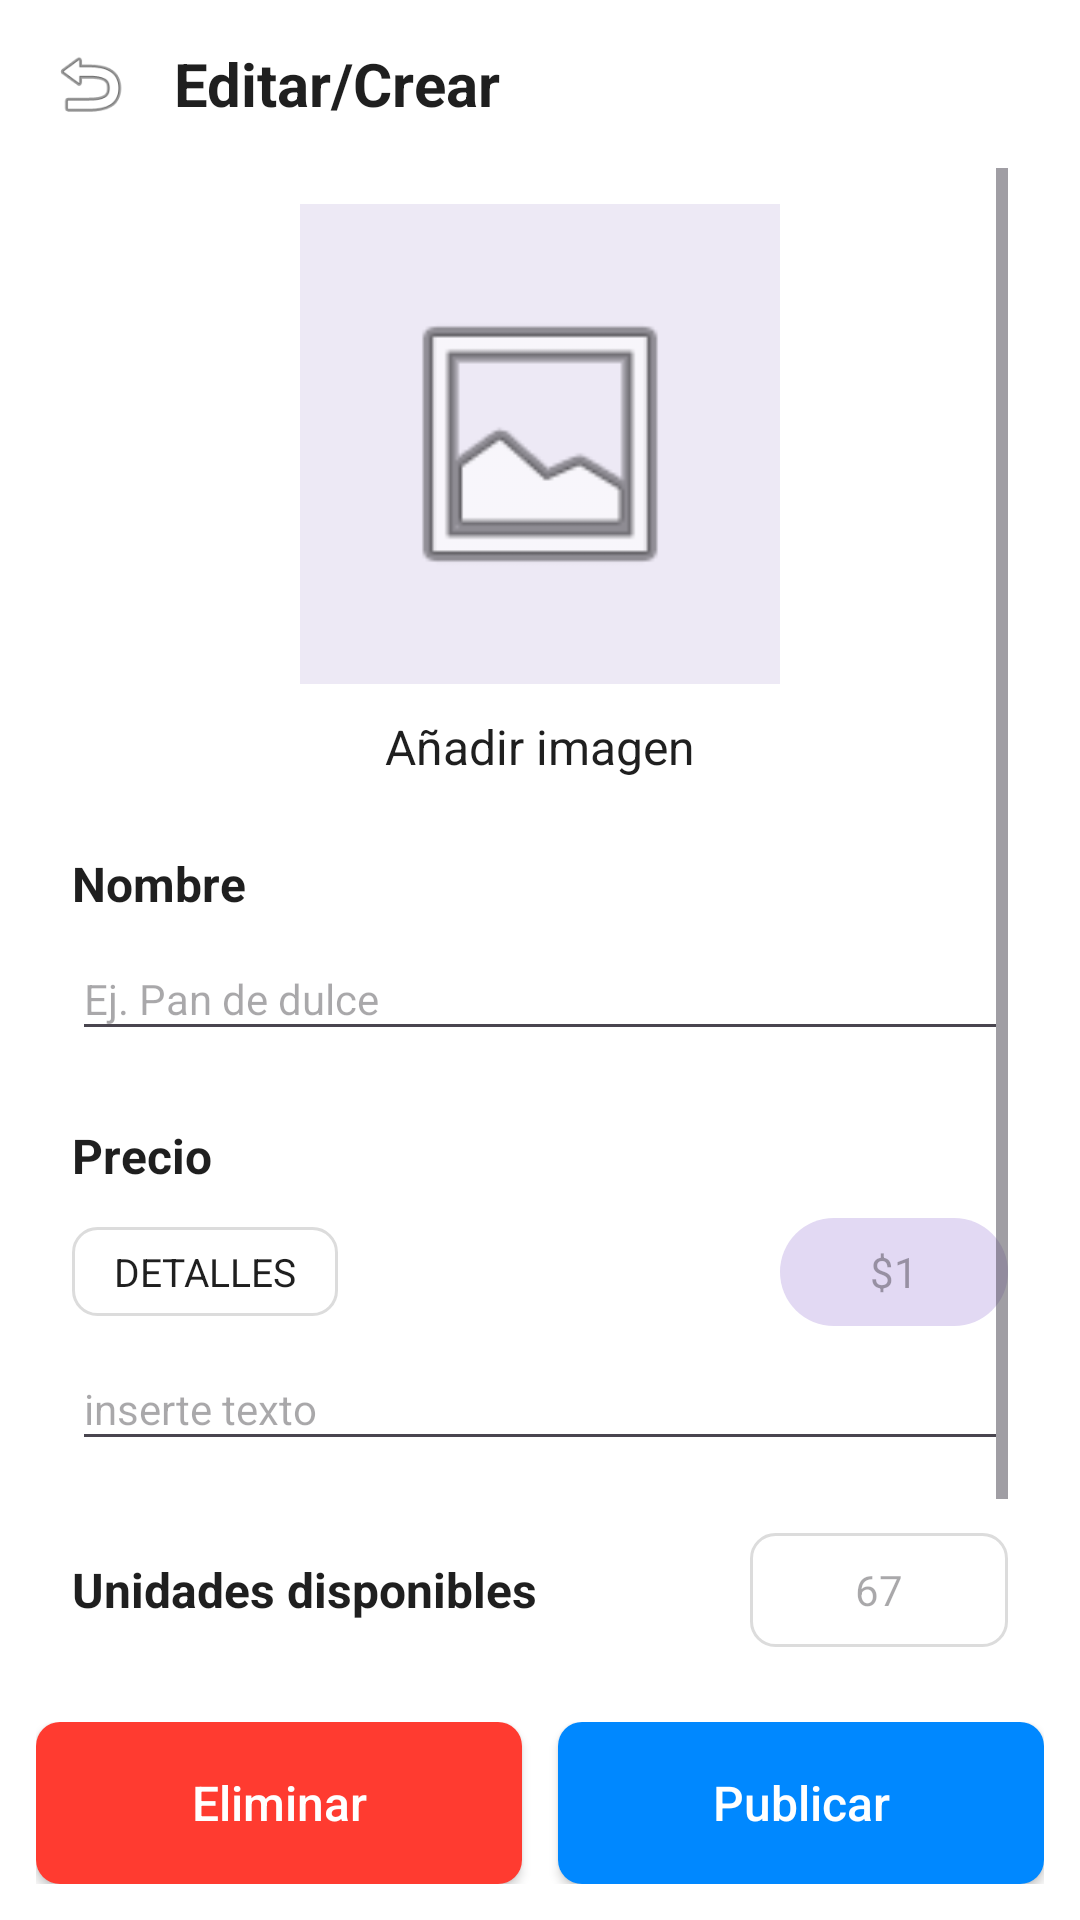

Android layout source for this screen:
<!-- AndroidManifest.xml: application theme Theme.Material3.Light.NoActionBar -->
<!-- res/layout/activity_main13.xml -->
<?xml version="1.0" encoding="utf-8"?>
<androidx.constraintlayout.widget.ConstraintLayout xmlns:android="http://schemas.android.com/apk/res/android"
    xmlns:app="http://schemas.android.com/apk/res-auto"
    android:layout_width="match_parent"
    android:layout_height="match_parent"
    android:background="@color/blanco">

    <LinearLayout
        android:id="@+id/topBar"
        android:layout_width="match_parent"
        android:layout_height="56dp"
        android:gravity="center_vertical"
        android:orientation="horizontal"
        android:paddingHorizontal="16dp"
        app:layout_constraintTop_toTopOf="parent">

        <ImageView
            android:id="@+id/btnBack"
            android:layout_width="28dp"
            android:layout_height="28dp"
            android:src="@android:drawable/ic_menu_revert" />

        <TextView
            android:layout_width="wrap_content"
            android:layout_height="wrap_content"
            android:layout_marginStart="14dp"
            android:text="Editar/Crear"
            android:textColor="@color/texto_oscuro"
            android:textSize="20sp"
            android:textStyle="bold" />
    </LinearLayout>

    <ScrollView
        android:layout_width="match_parent"
        android:layout_height="0dp"
        android:paddingHorizontal="24dp"
        app:layout_constraintBottom_toTopOf="@id/botonesAccion"
        app:layout_constraintTop_toBottomOf="@id/topBar">

        <LinearLayout
            android:layout_width="match_parent"
            android:layout_height="wrap_content"
            android:orientation="vertical"
            android:paddingVertical="12dp">

            
            <ImageView
                android:id="@+id/imgSubirProducto"
                android:layout_width="160dp"
                android:layout_height="160dp"
                android:layout_gravity="center"
                android:background="#EDE9F5"
                android:padding="28dp"
                android:src="@android:drawable/ic_menu_gallery" />

            <TextView
                android:id="@+id/tvAnadirImagen"
                android:layout_width="wrap_content"
                android:layout_height="wrap_content"
                android:layout_gravity="center"
                android:layout_marginTop="10dp"
                android:text="Añadir imagen"
                android:textColor="@color/texto_oscuro"
                android:textSize="16sp" />

            
            <TextView
                android:layout_width="wrap_content"
                android:layout_height="wrap_content"
                android:layout_marginTop="24dp"
                android:text="Nombre"
                android:textColor="@color/texto_oscuro"
                android:textSize="16sp"
                android:textStyle="bold" />

            <EditText
                android:id="@+id/etNombreProducto"
                android:layout_width="match_parent"
                android:layout_height="wrap_content"
                android:layout_marginTop="10dp"
                android:hint="Ej. Pan de dulce"
                android:inputType="textCapSentences"
                android:paddingVertical="8dp"
                android:textSize="14sp" />

            
            <TextView
                android:layout_width="wrap_content"
                android:layout_height="wrap_content"
                android:layout_marginTop="24dp"
                android:text="Precio"
                android:textColor="@color/texto_oscuro"
                android:textSize="16sp"
                android:textStyle="bold" />

            <LinearLayout
                android:layout_width="match_parent"
                android:layout_height="wrap_content"
                android:layout_marginTop="10dp"
                android:gravity="center_vertical"
                android:orientation="horizontal">

                <TextView
                    android:layout_width="wrap_content"
                    android:layout_height="wrap_content"
                    android:background="@drawable/bg_input"
                    android:paddingHorizontal="14dp"
                    android:paddingVertical="6dp"
                    android:text="DETALLES"
                    android:textColor="@color/texto_oscuro"
                    android:textSize="13sp" />

                <View
                    android:layout_width="0dp"
                    android:layout_height="1dp"
                    android:layout_weight="1" />

                <EditText
                    android:id="@+id/etPrecioProducto"
                    android:layout_width="76dp"
                    android:layout_height="36dp"
                    android:background="@drawable/bg_buscador"
                    android:backgroundTint="#E2D9F3"
                    android:gravity="center"
                    android:hint="$1"
                    android:inputType="numberDecimal"
                    android:textColor="@color/texto_oscuro"
                    android:textSize="14sp" />
            </LinearLayout>

            <EditText
                android:id="@+id/etDetallesProducto"
                android:layout_width="match_parent"
                android:layout_height="wrap_content"
                android:layout_marginTop="10dp"
                android:hint="inserte texto"
                android:paddingVertical="8dp"
                android:textSize="14sp" />

            
            <LinearLayout
                android:layout_width="match_parent"
                android:layout_height="wrap_content"
                android:layout_marginTop="24dp"
                android:gravity="center_vertical"
                android:orientation="horizontal">

                <TextView
                    android:layout_width="0dp"
                    android:layout_height="wrap_content"
                    android:layout_weight="1"
                    android:text="Unidades disponibles"
                    android:textColor="@color/texto_oscuro"
                    android:textSize="16sp"
                    android:textStyle="bold" />

                <EditText
                    android:id="@+id/etCantidad"
                    android:layout_width="86dp"
                    android:layout_height="38dp"
                    android:background="@drawable/bg_input"
                    android:gravity="center"
                    android:hint="67"
                    android:inputType="number"
                    android:textSize="14sp" />
            </LinearLayout>

            
            <LinearLayout
                android:layout_width="match_parent"
                android:layout_height="wrap_content"
                android:layout_marginTop="24dp"
                android:gravity="center_vertical"
                android:orientation="horizontal">

                <TextView
                    android:layout_width="wrap_content"
                    android:layout_height="wrap_content"
                    android:text="Caja sorpresa"
                    android:textColor="@color/texto_oscuro"
                    android:textSize="16sp"
                    android:textStyle="bold" />

                <CheckBox
                    android:id="@+id/cbCajaSorpresa"
                    android:layout_width="wrap_content"
                    android:layout_height="wrap_content"
                    android:layout_marginStart="16dp"
                    android:checked="true" />
            </LinearLayout>

        </LinearLayout>
    </ScrollView>

    
    <LinearLayout
        android:id="@+id/botonesAccion"
        android:layout_width="match_parent"
        android:layout_height="wrap_content"
        android:orientation="horizontal"
        android:padding="12dp"
        android:weightSum="2"
        app:layout_constraintBottom_toBottomOf="parent">

        <androidx.appcompat.widget.AppCompatButton
            android:id="@+id/btnEliminar"
            android:layout_width="0dp"
            android:layout_height="54dp"
            android:layout_marginEnd="6dp"
            android:layout_weight="1"
            android:background="@drawable/bg_boton_naranja"
            android:backgroundTint="#FF3B30"
            android:text="Eliminar"
            android:textAllCaps="false"
            android:textColor="@color/blanco"
            android:textSize="16sp" />

        <androidx.appcompat.widget.AppCompatButton
            android:id="@+id/btnPublicar"
            android:layout_width="0dp"
            android:layout_height="54dp"
            android:layout_marginStart="6dp"
            android:layout_weight="1"
            android:background="@drawable/bg_boton_naranja"
            android:backgroundTint="#0088FF"
            android:text="Publicar"
            android:textAllCaps="false"
            android:textColor="@color/blanco"
            android:textSize="16sp" />
    </LinearLayout>

</androidx.constraintlayout.widget.ConstraintLayout>
<!-- resources referenced by this layout -->
<resources>
  <color name="blanco">#FFFFFF</color>
  <color name="texto_oscuro">#1F1F1F</color>
  <!-- drawable bg_boton_naranja (drawable) -->
  <shape xmlns:android="http://schemas.android.com/apk/res/android">
      <solid android:color="@color/naranja_primario"/>
      <corners android:radius="8dp"/>
  </shape>
  <!-- drawable bg_buscador (drawable) -->
  <shape xmlns:android="http://schemas.android.com/apk/res/android">
      <solid android:color="@color/gris_fondo"/>
      <corners android:radius="24dp"/>
  </shape>
  <!-- drawable bg_input (drawable) -->
  <shape xmlns:android="http://schemas.android.com/apk/res/android">
      <solid android:color="@color/blanco"/>
      <stroke android:width="1dp" android:color="@color/gris_borde"/>
      <corners android:radius="8dp"/>
  </shape>
  <color name="naranja_primario">#C84B28</color>
  <color name="gris_fondo">#ECECEC</color>
  <color name="gris_borde">#DCDCDC</color>
</resources>
